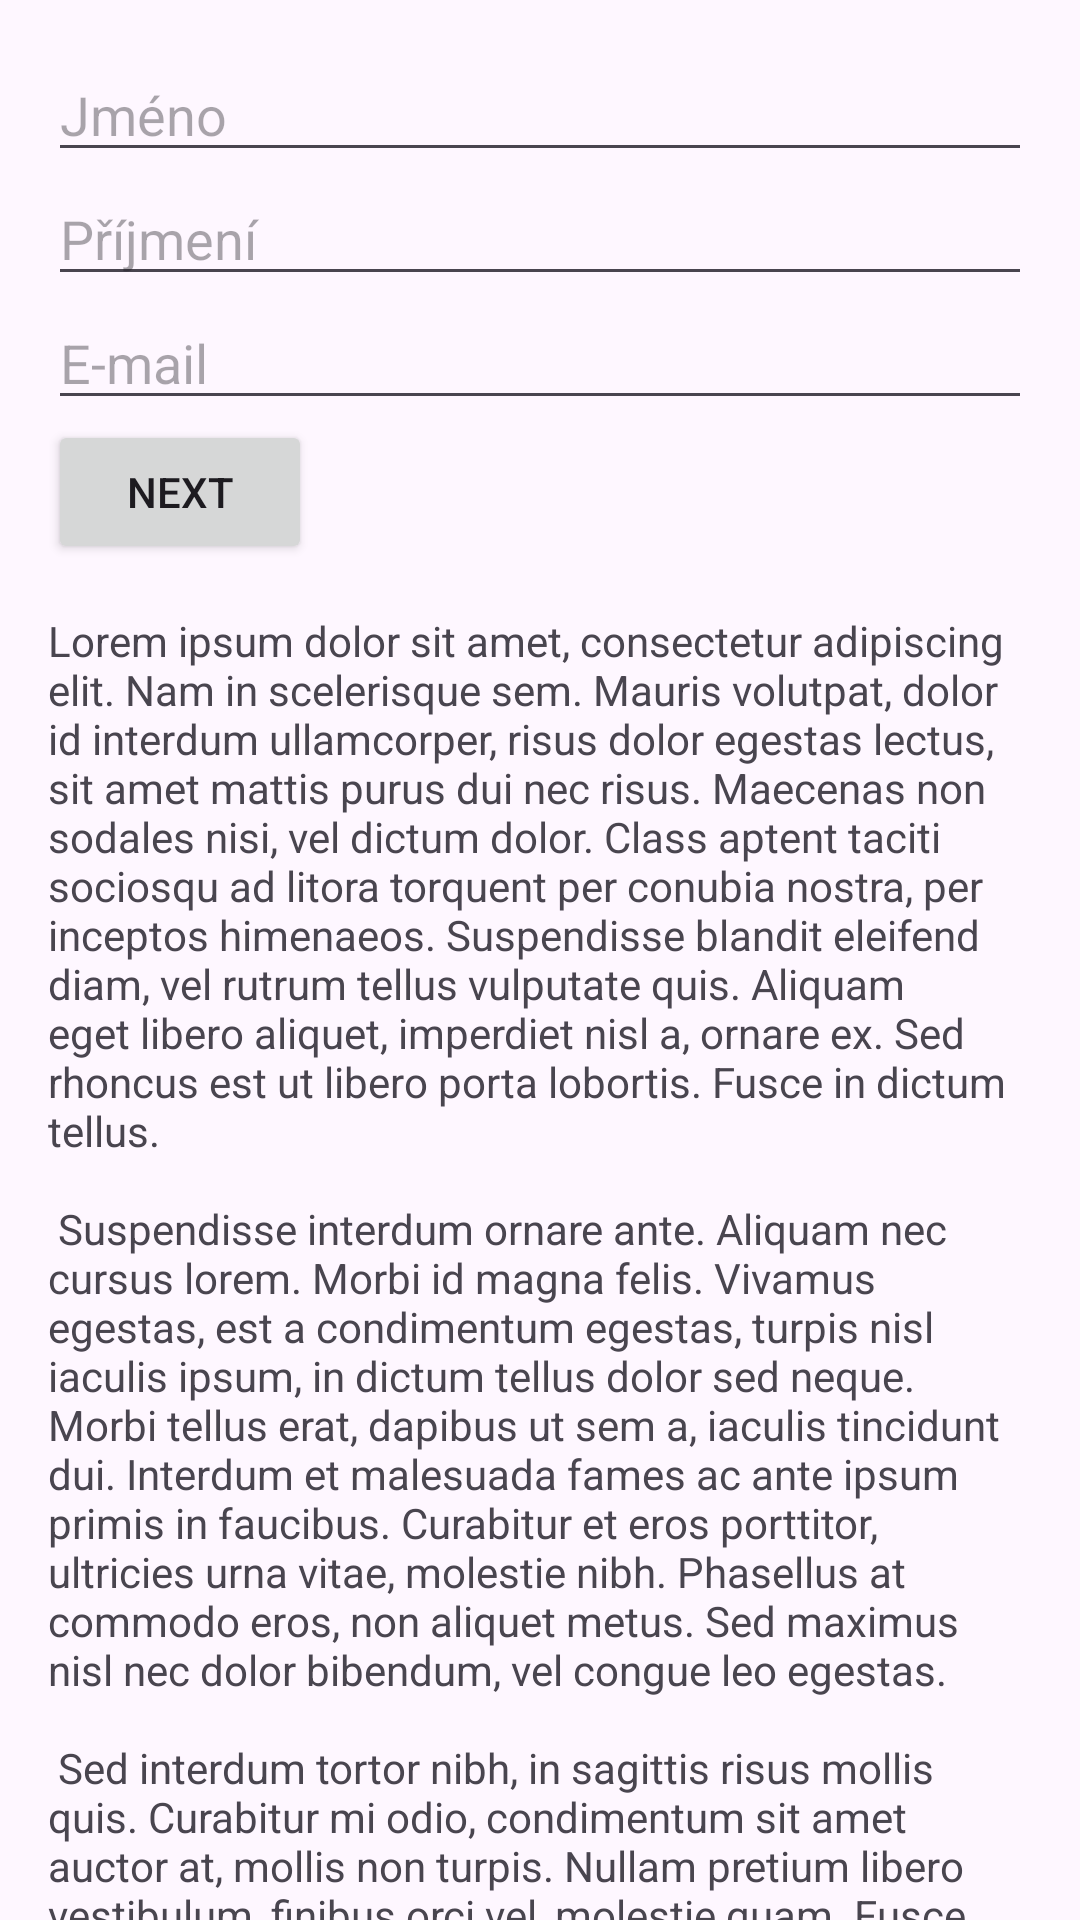

This screen was rendered from an Android layout file. Write that file and the resources it references.
<!-- AndroidManifest.xml: application theme Theme.WeatherBro -->
<!-- res/layout/fragment_first.xml -->
<?xml version="1.0" encoding="utf-8"?>
<androidx.core.widget.NestedScrollView xmlns:android="http://schemas.android.com/apk/res/android"
    xmlns:app="http://schemas.android.com/apk/res-auto"
    xmlns:tools="http://schemas.android.com/tools"
    android:layout_width="match_parent"
    android:layout_height="match_parent"
    tools:context=".FirstFragment">

    <LinearLayout
        android:layout_width="match_parent"
        android:layout_height="match_parent"
        android:orientation="vertical"
        android:padding="16dp">

        <EditText
            android:autofillHints="@string/name"
            android:inputType="text"
            android:id="@+id/name"
            android:layout_width="match_parent"
            android:layout_height="wrap_content"
            android:hint="@string/name"
            />
        <EditText
            android:autofillHints="@string/surname"
            android:inputType="text"
            android:id="@+id/surname"
            android:layout_width="match_parent"
            android:layout_height="wrap_content"
            android:hint="@string/surname" />
        <EditText
            android:autofillHints="@string/email"
            android:inputType="textEmailAddress"
            android:id="@+id/email"
            android:layout_width="match_parent"
            android:layout_height="wrap_content"
            android:hint="@string/email"/>
        <Button
            android:id="@+id/button_first"
            android:layout_width="wrap_content"
            android:layout_height="wrap_content"
            android:text="@string/next" />

        <TextView
            android:id="@+id/textview_first"
            android:layout_width="wrap_content"
            android:layout_height="wrap_content"
            android:layout_marginTop="16dp"
            android:text="@string/sayhi" />
    </LinearLayout>
</androidx.core.widget.NestedScrollView>
<!-- resources referenced by this layout -->
<resources>
  <string name="email">E-mail</string>
  <string name="name">Jméno</string>
  <string name="next">Next</string>
  <string name="sayhi">
          Lorem ipsum dolor sit amet, consectetur adipiscing elit. Nam in scelerisque sem. Mauris
          volutpat, dolor id interdum ullamcorper, risus dolor egestas lectus, sit amet mattis purus
          dui nec risus. Maecenas non sodales nisi, vel dictum dolor. Class aptent taciti sociosqu ad
          litora torquent per conubia nostra, per inceptos himenaeos. Suspendisse blandit eleifend
          diam, vel rutrum tellus vulputate quis. Aliquam eget libero aliquet, imperdiet nisl a,
          ornare ex. Sed rhoncus est ut libero porta lobortis. Fusce in dictum tellus.\n\n
          Suspendisse interdum ornare ante. Aliquam nec cursus lorem. Morbi id magna felis. Vivamus
          egestas, est a condimentum egestas, turpis nisl iaculis ipsum, in dictum tellus dolor sed
          neque. Morbi tellus erat, dapibus ut sem a, iaculis tincidunt dui. Interdum et malesuada
          fames ac ante ipsum primis in faucibus. Curabitur et eros porttitor, ultricies urna vitae,
          molestie nibh. Phasellus at commodo eros, non aliquet metus. Sed maximus nisl nec dolor
          bibendum, vel congue leo egestas.\n\n
          Sed interdum tortor nibh, in sagittis risus mollis quis. Curabitur mi odio, condimentum sit
          amet auctor at, mollis non turpis. Nullam pretium libero vestibulum, finibus orci vel,
          molestie quam. Fusce blandit tincidunt nulla, quis sollicitudin libero facilisis et. Integer
          interdum nunc ligula, et fermentum metus hendrerit id. Vestibulum lectus felis, dictum at
          lacinia sit amet, tristique id quam. Cras eu consequat dui. Suspendisse sodales nunc ligula,
          in lobortis sem porta sed. Integer id ultrices magna, in luctus elit. Sed a pellentesque
          est.\n\n
          Aenean nunc velit, lacinia sed dolor sed, ultrices viverra nulla. Etiam a venenatis nibh.
          Morbi laoreet, tortor sed facilisis varius, nibh orci rhoncus nulla, id elementum leo dui
          non lorem. Nam mollis ipsum quis auctor varius. Quisque elementum eu libero sed commodo. In
          eros nisl, imperdiet vel imperdiet et, scelerisque a mauris. Pellentesque varius ex nunc,
          quis imperdiet eros placerat ac. Duis finibus orci et est auctor tincidunt. Sed non viverra
          ipsum. Nunc quis augue egestas, cursus lorem at, molestie sem. Morbi a consectetur ipsum, a
          placerat diam. Etiam vulputate dignissim convallis. Integer faucibus mauris sit amet finibus
          convallis.\n\n
          Phasellus in aliquet mi. Pellentesque habitant morbi tristique senectus et netus et
          malesuada fames ac turpis egestas. In volutpat arcu ut felis sagittis, in finibus massa
          gravida. Pellentesque id tellus orci. Integer dictum, lorem sed efficitur ullamcorper,
          libero justo consectetur ipsum, in mollis nisl ex sed nisl. Donec maximus ullamcorper
          sodales. Praesent bibendum rhoncus tellus nec feugiat. In a ornare nulla. Donec rhoncus
          libero vel nunc consequat, quis tincidunt nisl eleifend. Cras bibendum enim a justo luctus
          vestibulum. Fusce dictum libero quis erat maximus, vitae volutpat diam dignissim.
      </string>
  <string name="surname">Příjmení</string>
  <style name="Theme.WeatherBro" parent="Base.Theme.WeatherBro" />
  <style name="Base.Theme.WeatherBro" parent="Theme.Material3.DayNight.NoActionBar">
          
          
      </style>
</resources>
